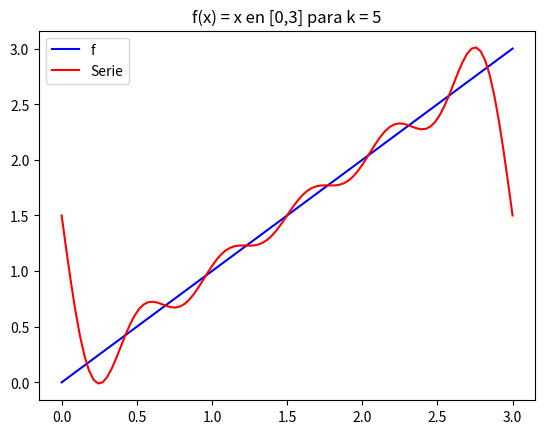
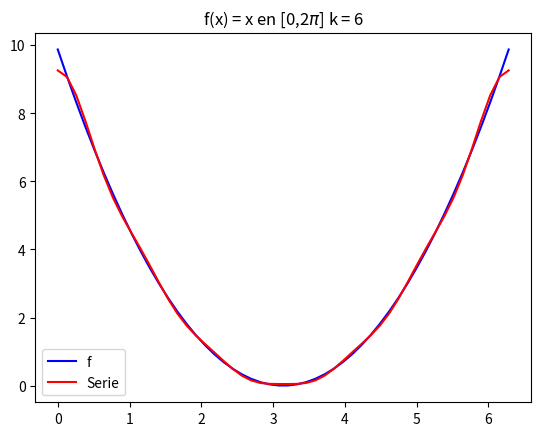

These charts were generated, in order, by the following Python code:
# -*- coding: utf-8 -*-
"""
Ejercicio7
"""
import numpy as np
import matplotlib.pyplot as plt
from scipy.integrate import quad


f = lambda x : x   # función
aa = 0.; bb = 3.   # intervalo
n = 5              # numero de iteraciones

T = bb - aa               # periodo

xx  = np.linspace(aa,bb,100)

# inicializamos la serie con el término constante
a0 = quad(f,aa,bb)[0]/T
s = a0

for k in range(n):
    # calculamos ak y bk
    fun1 = lambda x : np.cos(2.*np.pi*(k+1.)*x/T)*f(x)
    fun2 = lambda x : np.sin(2.*np.pi*(k+1.)*x/T)*f(x)
    
    ak=2.*quad(fun1,aa,bb)[0]/T
    bk=2.*quad(fun2,aa,bb)[0]/T
    
    # calculamos un término y lo sumamos a la serie
    s1 = ak * np.cos(2.*np.pi*(k+1.)*xx/T) + bk * np.sin(2.*np.pi*(k+1.)*xx/T) 
    s = s + s1
    
# dibujamos la función
plt.figure()
plt.plot(xx,f(xx),'b-',label='f')
    
# dibujamos los términos de la serie de Fourier
plt.plot(xx,s,'r',label='Serie')
plt.legend()
    
plt.title('f(x) = x en [0,3] para k = '+str(k+1)) 
plt.show()

    
 #%%----------------------------------------------------------
def Ejercicio5b():
    
    f = lambda x : (x - np.pi)**2   # función
    aa = 0.; bb = 2.*np.pi          # intervalo
    n = 6                           # numero de iteraciones

    T = bb - aa               # periodo

    xx = np.linspace(aa,bb)

    a0 = quad(f,aa,bb)[0]/T
    s = a0
    for k in range(n):
       # calculamos ak y bk
       fun1 = lambda x : np.cos(2.*np.pi*(k+1.)*x/T)*f(x)
       fun2 = lambda x : np.sin(2.*np.pi*(k+1.)*x/T)*f(x)
       ak=2.*quad(fun1,aa,bb)[0]/T
       bk=2.*quad(fun2,aa,bb)[0]/T
       # calculamos el término y lo sumamos a la serie
       s1 = ak * np.cos(2.*np.pi*(k+1.)*xx/T) + bk * np.sin(2.*np.pi*(k+1.)*xx/T);
       s = s + s1
    # dibujamos la función
    plt.figure()
    plt.plot(xx,f(xx),'b-',label='f')
    # dibujamos los términos de la serie de Fourier
    plt.plot(xx,s,'r',label='Serie')
    plt.legend()
    # dibujamos otros dos periodos de la función
    plt.title('f(x) = x en [0,2$\pi$] k = '+str(k+1))
    plt.show()
    
Ejercicio5b()  
